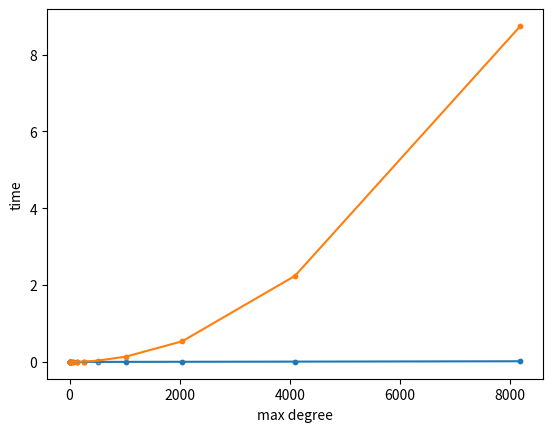
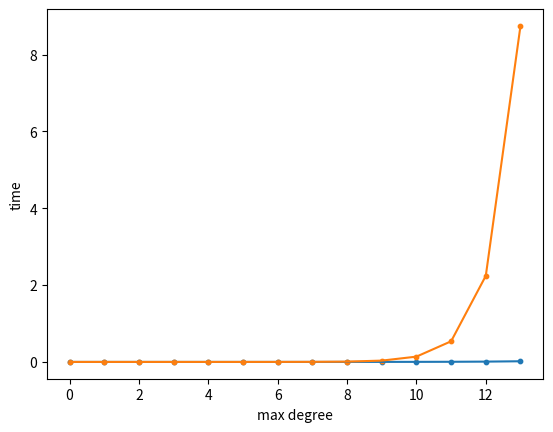

These charts were generated, in order, by the following Python code:
import math
import time
import matplotlib.pyplot as plt

def fft(val, args, K):
	#print(val, args, K)
	if len(args) == 0:
		return np.array([0])
	elif len(args) == 1:
		#print("ans = ", args)
		return args
	else:
		ans = [0 for i in range(K)]
		q_args = args[::2]
		s_args = args[1::2]
		q_ans = fft(val ** 2, q_args, K // 2)
		s_ans = fft(val ** 2, s_args, K // 2)
		for h in range(K // 2):
			ans[h] = q_ans[h] + val ** h * s_ans[h]
			ans[h + K // 2] = q_ans[h] - val ** h * s_ans[h]
		#print("ans = ", ans)
		return ans

def calc_poly(val, args):
	ans = 0
	power = 0
	for a in args:
		ans += a * val ** power
		power += 1
	return ans

def calc_every_poly(val, args, K):
	ans = []
	for h in range(K):
		ans.append(calc_poly(val ** h, args))
	return ans

if __name__ == "__main__":
	fft_t = []
	naive_t = []
	max_power = 14
	K_val = [2 ** k for k in range(max_power)]
	k_val = [k for k in range(max_power)]
	for k in range(max_power):
		K = 2 ** k
		val = math.cos(2 * math.pi / K) + 1j * math.sin(2 * math.pi / K)
		args = [i + 1 for i in range(K)]
		t1 = time.time()
		fft_ans = fft(val, args, K)
		t2 = time.time()
		#print(fft_ans)
		#print("time by fft: ", t2 - t1)
		t3 = time.time()
		p_ans = calc_every_poly(val, args, K)
		t4 = time.time()
		#print(p_ans)
		#print("time by naive: ", t4 - t3)
		fft_t.append(t2 - t1)
		naive_t.append(t4 - t3)
	plt.plot(K_val, fft_t)
	plt.scatter(K_val, fft_t, s = 10)
	plt.plot(K_val, naive_t)
	plt.scatter(K_val, naive_t, s = 10)
	plt.xlabel("max degree")
	plt.ylabel("time")
	plt.savefig("fft.png")
	plt.clf()

	plt.plot(k_val, fft_t)
	plt.scatter(k_val, fft_t, s = 10)
	plt.plot(k_val, naive_t)
	plt.scatter(k_val, naive_t, s = 10)
	plt.xlabel("max degree")
	plt.ylabel("time")
	plt.savefig("fft_log.png")
	plt.clf()
